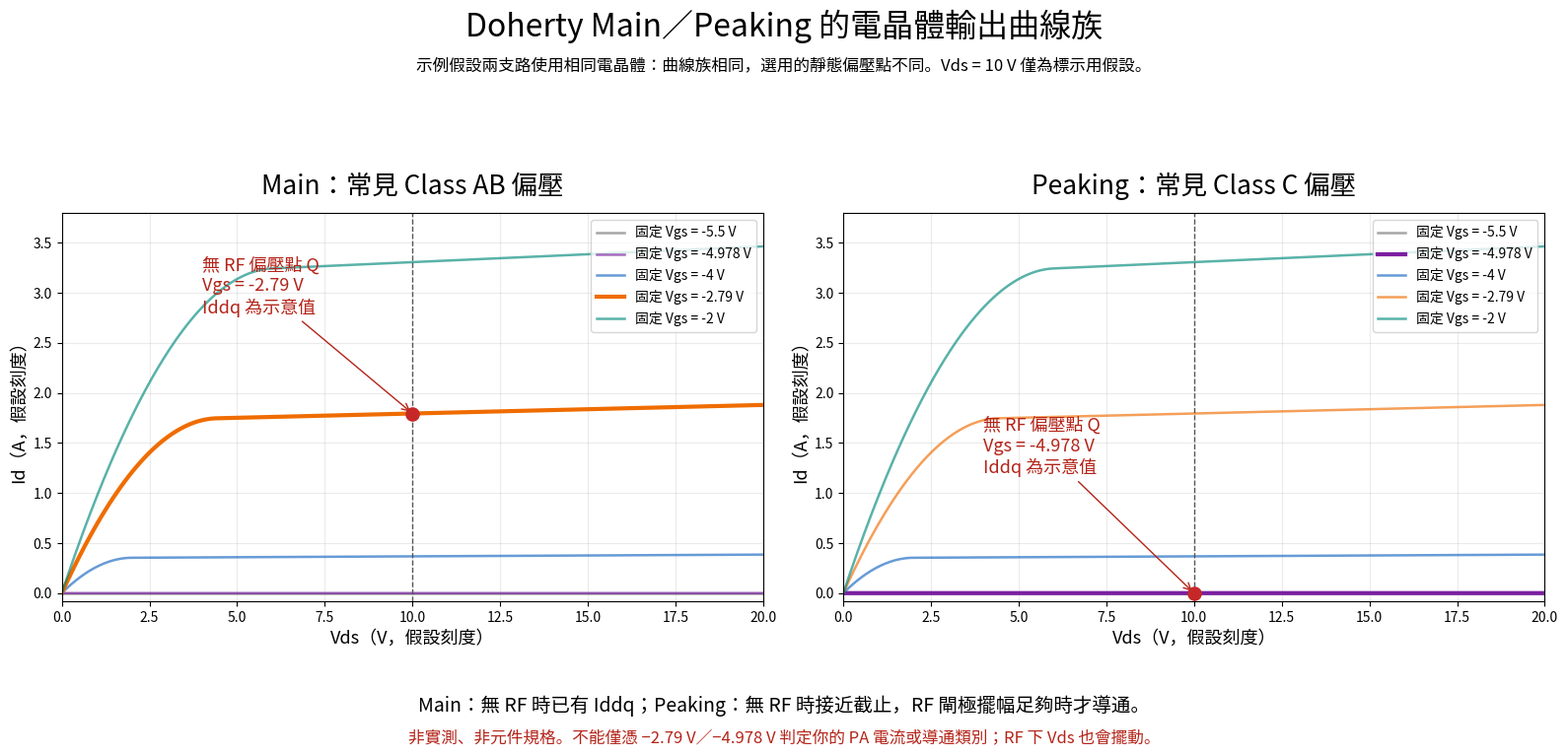

The matplotlib source for this figure: (Note: this script raises an exception after producing the figure.)
"""Illustrate identical-device Main/Peaking output curves with different bias."""
import os
os.environ.setdefault('MPLCONFIGDIR','/tmp/mpl-config')
import matplotlib
matplotlib.use('Agg')
import matplotlib.pyplot as plt
from matplotlib.font_manager import FontProperties
import numpy as np
from pathlib import Path
font=FontProperties(fname='/usr/share/fonts/opentype/noto/NotoSansCJK-Regular.ttc')
plt.rcParams['axes.unicode_minus']=False
v=np.linspace(0,20,600)
def model(g,vd):
 ov=max(0,g+5)
 knee=2*ov
 z=np.minimum(np.asarray(vd)/max(knee,1e-9),1)
 return .35*ov**2*(2*z-z*z)*(1+.005*np.asarray(vd))
fig,axes=plt.subplots(1,2,figsize=(16,7.7))
colors=['#777','#7b1fa2','#1565c0','#ef6c00','#00897b']
for ax,name,ref in zip(axes,['Main：常見 Class AB 偏壓','Peaking：常見 Class C 偏壓'],[-2.79,-4.978]):
 for g,c in zip([-5.5,-4.978,-4,-2.79,-2],colors):
  ax.plot(v,model(g,v),color=c,lw=3 if g==ref else 1.8,alpha=1 if g==ref else .65,label=f'固定 Vgs = {g} V')
 ax.axvline(10,color='#555',ls='--',lw=1)
 iq=float(model(ref,10))
 ax.scatter([10],[iq],color='#c62828',s=90,zorder=6)
 ax.annotate(f'無 RF 偏壓點 Q\nVgs = {ref} V\nIddq 為示意值',xy=(10,iq),xytext=(4,2.8 if ref==-2.79 else 1.2),fontproperties=font,fontsize=13,color='#b42318',arrowprops={'arrowstyle':'->','color':'#b42318'})
 ax.set_title(name,fontproperties=font,fontsize=19,pad=14)
 ax.set_xlabel('Vds（V，假設刻度）',fontproperties=font,fontsize=13)
 ax.set_ylabel('Id（A，假設刻度）',fontproperties=font,fontsize=13)
 ax.set_xlim(0,20);ax.set_ylim(-.08,3.8);ax.grid(alpha=.25)
 ax.legend(prop=font,loc='upper right')
fig.suptitle('Doherty Main／Peaking 的電晶體輸出曲線族',fontproperties=font,fontsize=23,y=.98)
fig.text(.5,.9,'示例假設兩支路使用相同電晶體：曲線族相同，選用的靜態偏壓點不同。Vds = 10 V 僅為標示用假設。',ha='center',fontproperties=font,fontsize=12)
fig.text(.5,.055,'Main：無 RF 時已有 Iddq；Peaking：無 RF 時接近截止，RF 閘極擺幅足夠時才導通。',ha='center',fontproperties=font,fontsize=14)
fig.text(.5,.015,'非實測、非元件規格。不能僅憑 −2.79 V／−4.978 V 判定你的 PA 電流或導通類別；RF 下 Vds 也會擺動。',ha='center',fontproperties=font,fontsize=12,color='#b42318')
fig.tight_layout(rect=[0,.12,1,.85])
fig.savefig(Path(__file__).with_name('doherty_main_peaking_output.png'),dpi=160)
